Run: headless pygame with SDL's dummy video driver; simulated clock (each Clock.tick advances the game by its frame time, no real sleeping); random seed 0; keys injected as events and as key.get_pressed() state; no mouse input.
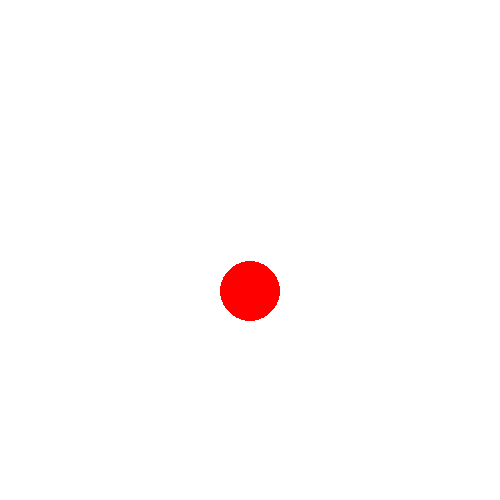
Frame 1 of 4 · flips 1–60 · no input
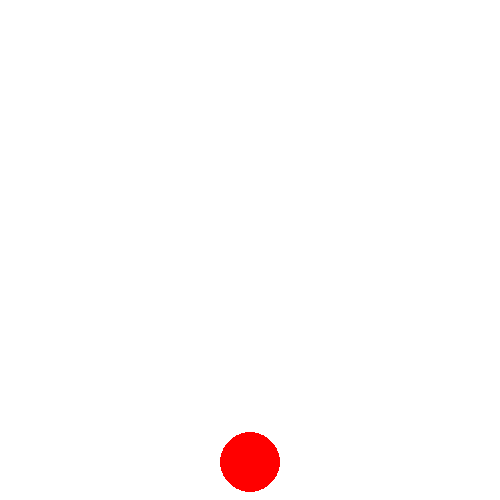
Frame 2 of 4 · flips 61–180 · tapped SPACE, RETURN · held RIGHT (→), D
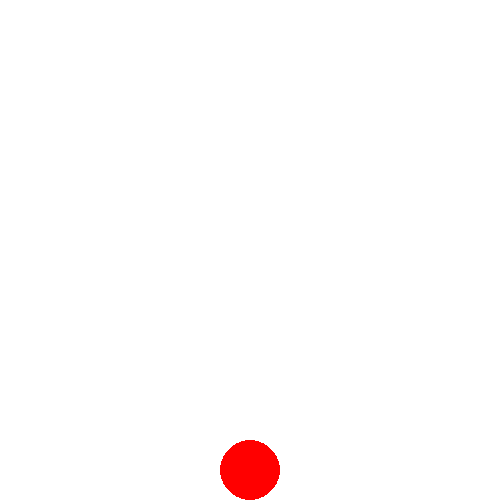
Frame 3 of 4 · flips 181–300 · held DOWN (↓), S
Frame 4 of 4 · flips 301–420 · held LEFT (←), A, UP (↑), W · screen unchanged from frame 3, image omitted

The pygame program that drew these frames:

# its still incomplete

import pygame

#initialize pygame
pygame.init()

width = 500
height = 500
caption = "circle"

screen = pygame.display.set_mode((width, height))
pygame.display.set_caption(caption)
clock = pygame.time.Clock()
colorOfScreen = pygame.Color("white")

#coordinates for circle(ball)
x = width /2
y = 40

#radius of ball
radius = 30

#color of ball
ballColor = pygame.Color("red")

#for moving circle we need speed or velocity, time, acceleration
acceleration = 0.5
initialVelocity = 0.1
timeInterval = 1
velocity = initialVelocity
vNew = 0
coofOfRestitution_e = 0.7


#running window until closed
run = True
ballstopped = False
while run:
    for event in pygame.event.get():
        if event.type == pygame.QUIT:
            run = False

    if velocity != 0:
    #fill screen color in each frame
        screen.fill(colorOfScreen)

        #update velocity in each time interval
        velocity += acceleration * timeInterval
        

        #updating the position of y
        y = y+velocity
        # print(f"velocity Before Collision: {velocity}")
        #if the ball hits the ground
        if (y + radius >= height):
            # e = velocity after collision / velocity before collision
            vNew = - velocity * coofOfRestitution_e #if ball goes out of bound velocity is in -
            # making sure ball doesnt goes radius out of bound
            velocity = vNew
            y = height - radius
            # print(f"velocity After Collision: {vNew}")

        if abs(velocity) < 0.1 and y + radius >= height:
            velocity = 0
            # print(velocity)

            
        
        #drawing circle
        pygame.draw.circle(screen, ballColor, (x,y), radius)

    else:
        screen.fill(colorOfScreen)
        pygame.draw.circle(screen, ballColor, (x,y), radius)

    # print(f"({x}, {y})")
    #update display in each frame
    pygame.display.update()
    clock.tick(60)
